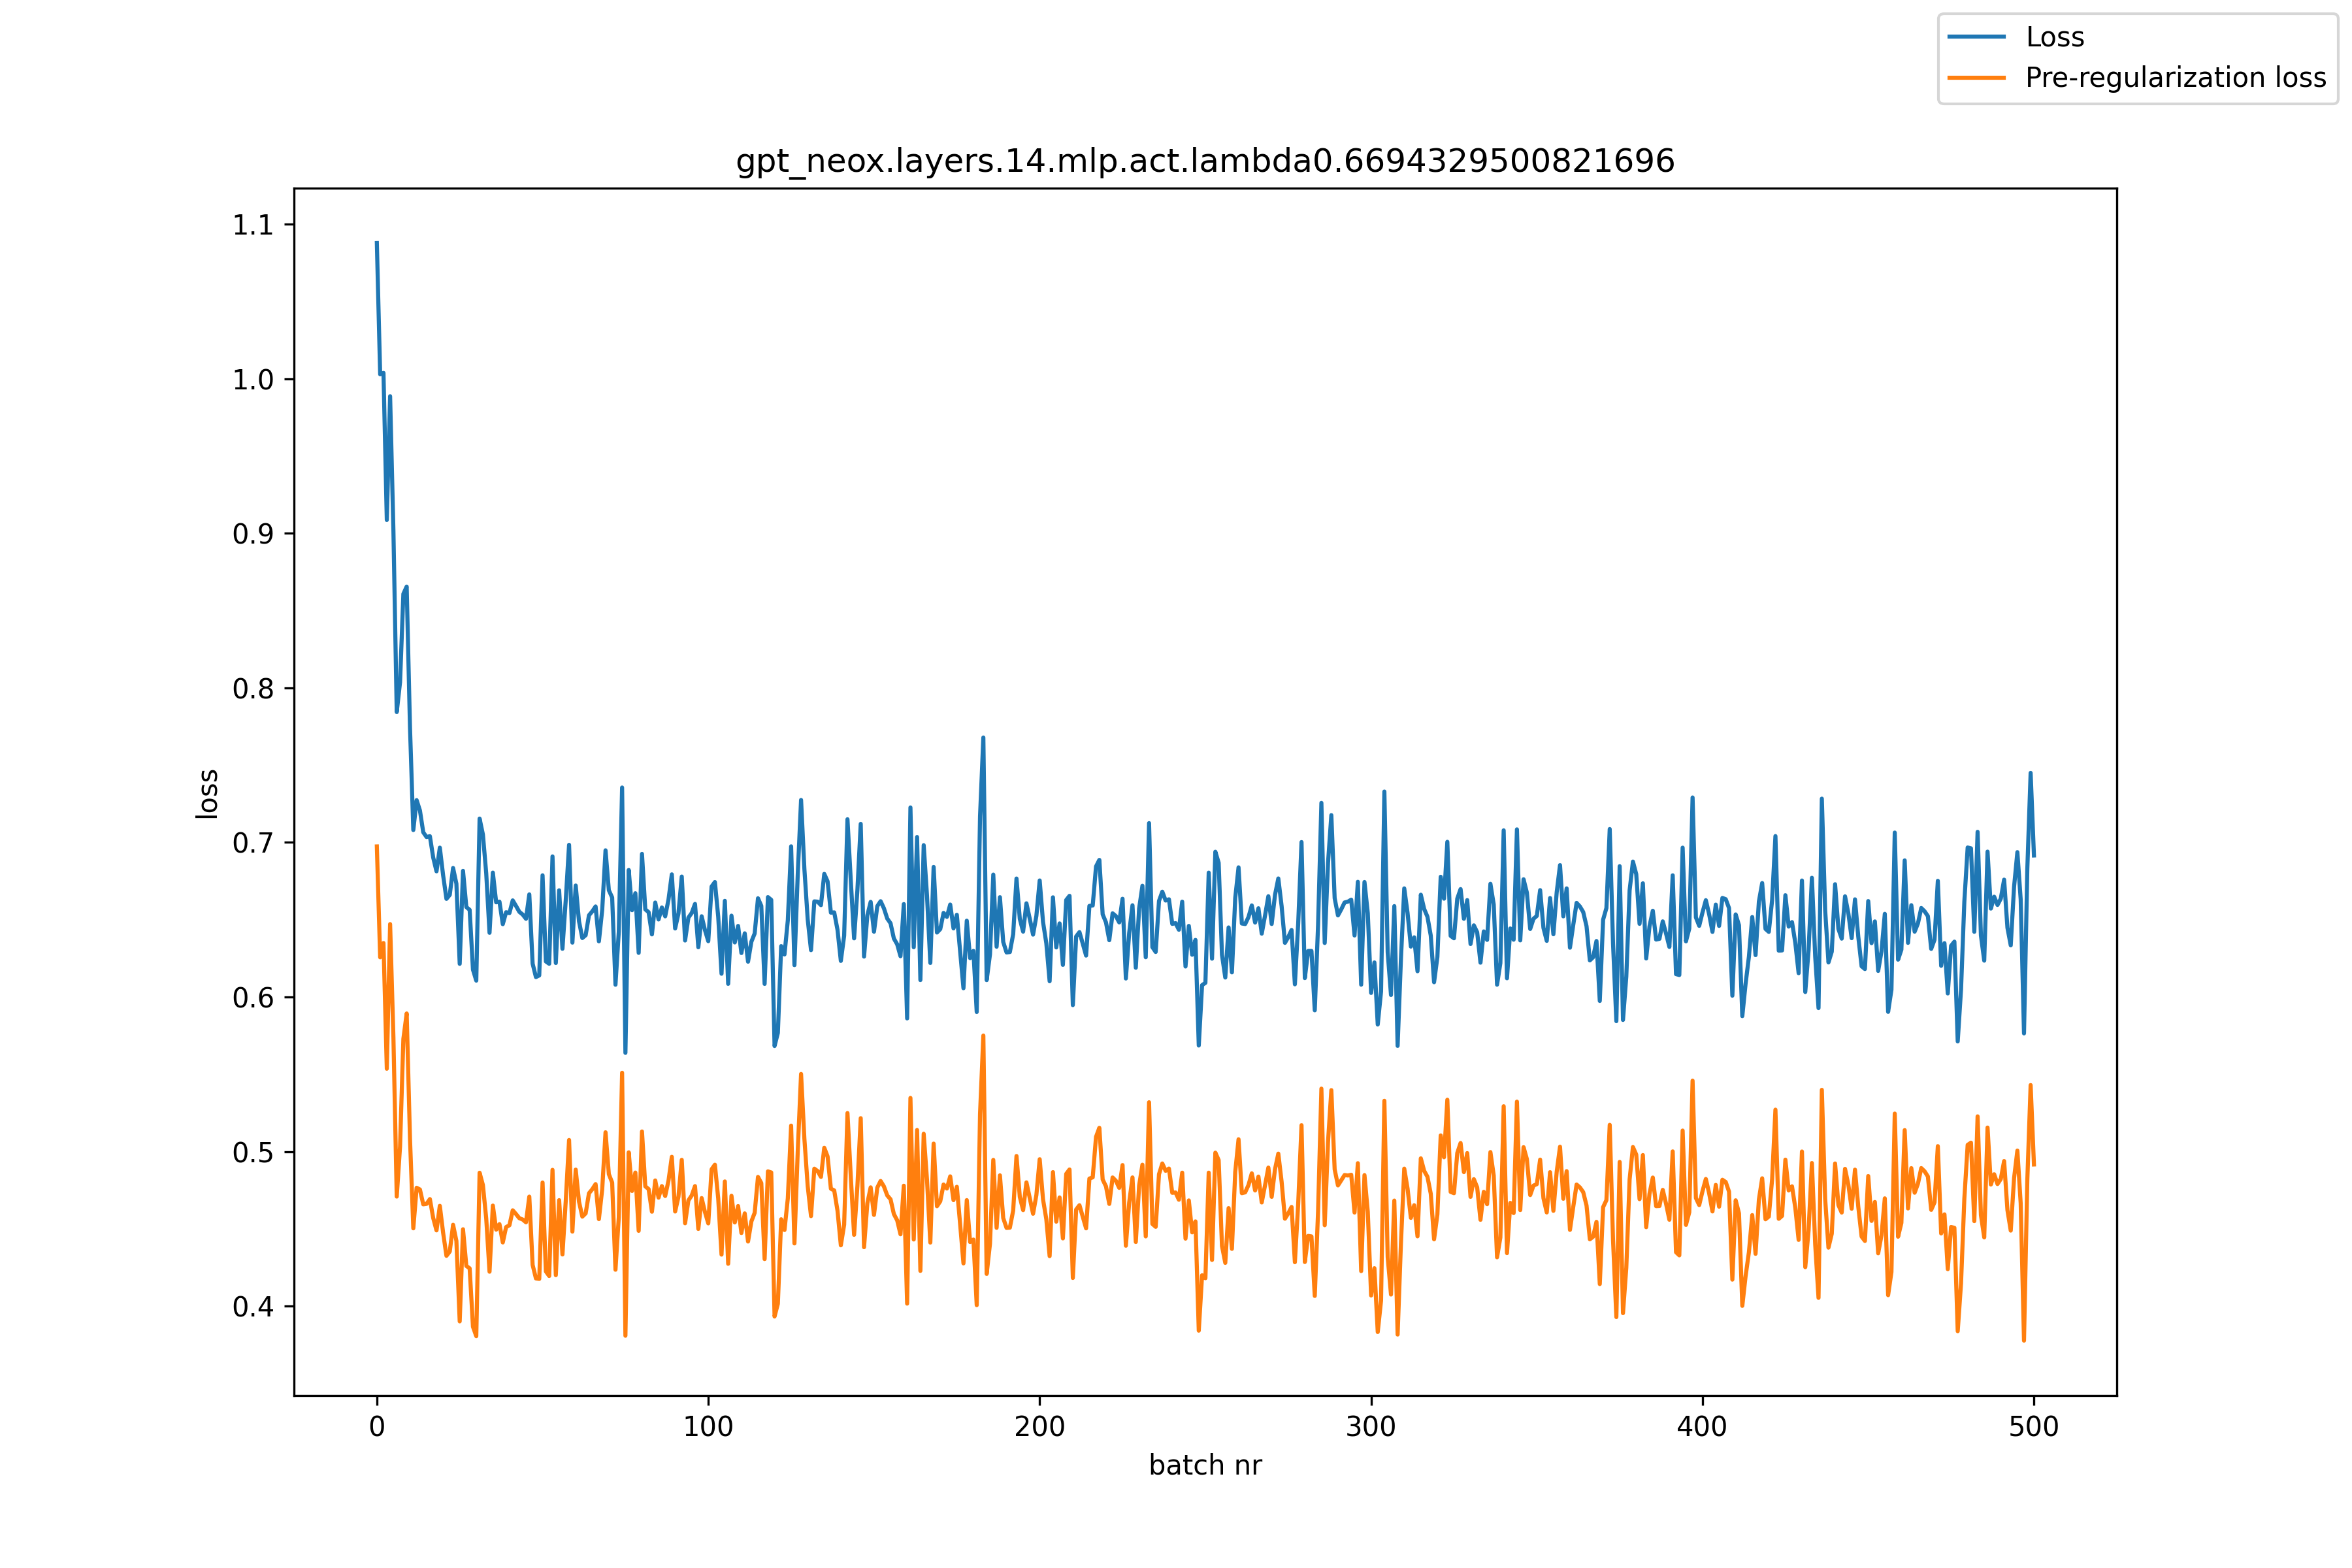

The file beside this chart, header and first rows:
, loss, pre_reg_loss
0, 1.088, 0.6974
1, 1.003, 0.6257
2, 1.004, 0.6349
3, 0.9086, 0.5536
4, 0.9886, 0.6472
5, 0.9013, 0.5738
6, 0.7843, 0.4709
7, 0.8036, 0.5033
8, 0.8607, 0.5729
9, 0.8655, 0.5893
10, 0.7743, 0.5083
11, 0.708, 0.4504
12, 0.7274, 0.4766
13, 0.7206, 0.4755
14, 0.7065, 0.4659
15, 0.7035, 0.4662
16, 0.704, 0.4693
17, 0.6902, 0.457
18, 0.6813, 0.449
19, 0.6966, 0.4649
20, 0.6787, 0.4474
21, 0.6635, 0.4326
22, 0.6661, 0.4354
23, 0.6834, 0.4526
24, 0.6733, 0.4422
25, 0.6214, 0.3902
26, 0.6816, 0.4497
27, 0.6582, 0.426
28, 0.6564, 0.4245
29, 0.6177, 0.3867
30, 0.6106, 0.3806
31, 0.7154, 0.4863
32, 0.7051, 0.4784
33, 0.68, 0.4567
34, 0.6415, 0.4223
35, 0.6805, 0.4651
36, 0.6612, 0.4495
37, 0.6617, 0.4531
38, 0.6471, 0.4412
39, 0.6548, 0.4512
40, 0.6542, 0.4523
41, 0.6625, 0.462
42, 0.6589, 0.4595
43, 0.6551, 0.4569
44, 0.6533, 0.4561
45, 0.6506, 0.4542
46, 0.6664, 0.4709
47, 0.6216, 0.4267
48, 0.6129, 0.4179
49, 0.614, 0.4176
50, 0.6787, 0.48
51, 0.623, 0.4225
52, 0.6215, 0.4195
53, 0.6909, 0.4882
54, 0.622, 0.42
55, 0.669, 0.4686
56, 0.6312, 0.4334
57, 0.6628, 0.4682
58, 0.6984, 0.5075
59, 0.6352, 0.4482
... 441 more rows
